Run: headless pygame with SDL's dummy video driver; simulated clock (each Clock.tick advances the game by its frame time, no real sleeping); random seed 0; keys injected as events and as key.get_pressed() state; no mouse input.
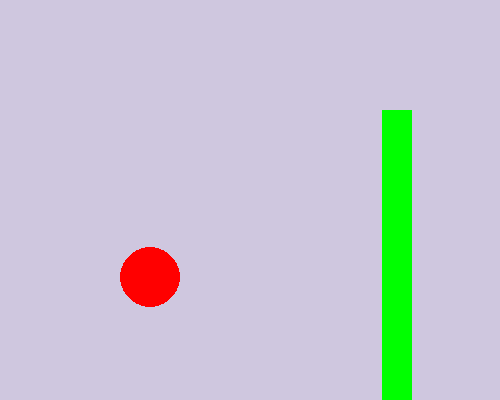
Frame 1 of 2 · flips 1–60 · no input
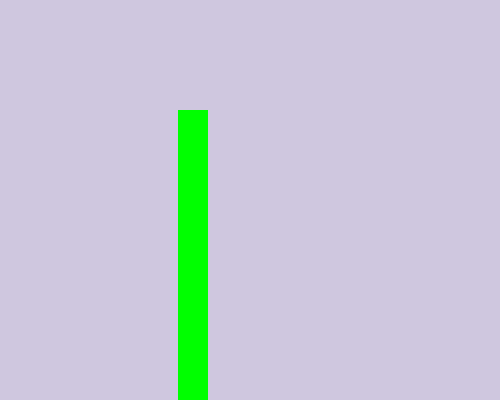
Frame 2 of 2 · flips 61–180 · tapped SPACE, RETURN · held RIGHT (→), D (game ended)

The pygame program that drew these frames:

from random import choice

import pygame as pg

pg.init()

screen = pg.display.set_mode((500, 400))
clock = pg.time.Clock()
bg_color = (207, 199, 223)
screen.fill(bg_color)
game = True
f1 = pg.font.Font(None, 36)

size = 30
y_bird = 100
i = 150
size_rect = [50, 60, 70, 80, 90, 100, 110, 120, 130, 140, 150]

# y_rect, x_rect =
x = 500
y = choice(size_rect)
score = 0
while game is True:
    clock.tick(50)
    text1 = f1.render(f'{clock.get_fps()}', True, (0, 0, 0))
    screen.blit(text1, (10, 10))
    for event in pg.event.get():
        if event.type == pg.QUIT:
            game = False

    if x < 150 + size and x + 30 > 150 - size:
        # если шарик над платформой
        if y_bird + size > y:
            # если шарик цепляет платформу, то проиграли
            game = False
            pg.time.delay(3000)
        if x == 150:
            score += 1
            print(score)

    screen.fill(bg_color)
    pg.draw.circle(screen, (255, 0, 0), (150, y_bird), size)
    pg.draw.rect(screen, (0, 255, 0), (x, y, 30, 400))
    pressed_keys = pg.key.get_pressed()
    if pressed_keys[pg.K_SPACE]:
        y_bird -= 15

    y_bird += 3
    x -= 2
    if x <= 0 - 30:
        x = 500
        y = choice(size_rect)

    pg.display.update()

pg.quit()
